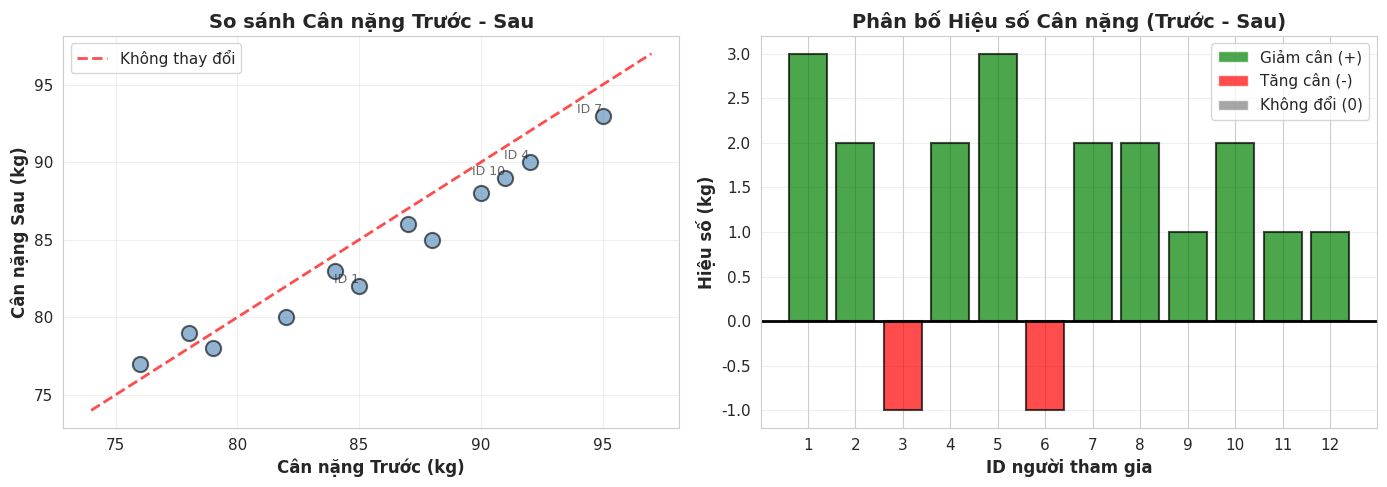

This chart was generated by the following Python code:
# Import các thư viện cần thiết
import numpy as np
import pandas as pd
from scipy.stats import binomtest, ttest_rel
import matplotlib.pyplot as plt
import seaborn as sns

# Cài đặt style cho plots
sns.set_style('whitegrid')
plt.rcParams['figure.figsize'] = (12, 5)
plt.rcParams['font.size'] = 11

print("✓ Đã import thư viện thành công!")
print(f"  - NumPy version: {np.__version__}")
print(f"  - Pandas version: {pd.__version__}")

# Dữ liệu: Cân nặng 12 người (kg)
data = {
    'ID': range(1, 13),
    'Truoc_kg': [85, 90, 78, 92, 88, 76, 95, 82, 79, 91, 87, 84],
    'Sau_kg':   [82, 88, 79, 90, 85, 77, 93, 80, 78, 89, 86, 83]
}

df = pd.DataFrame(data)

print("=== DỮ LIỆU CÂN NẶNG ===\n")
print(df)

print("\n=== THỐNG KÊ MÔ TẢ ===\n")
print(f"Cân nặng Trước: Mean = {df['Truoc_kg'].mean():.2f} kg, SD = {df['Truoc_kg'].std():.2f} kg")
print(f"Cân nặng Sau:   Mean = {df['Sau_kg'].mean():.2f} kg, SD = {df['Sau_kg'].std():.2f} kg")

# BƯỚC 1: Tính hiệu (Trước - Sau)
# Nếu hiệu > 0 => Giảm cân (tốt)
# Nếu hiệu < 0 => Tăng cân (không tốt)
# Nếu hiệu = 0 => Không đổi

df['Hieu_kg'] = df['Truoc_kg'] - df['Sau_kg']

# BƯỚC 2: Xác định dấu
def assign_sign(x):
    if x > 0:
        return '+'
    elif x < 0:
        return '-'
    else:
        return '0'

df['Dau'] = df['Hieu_kg'].apply(assign_sign)

# BƯỚC 3: Loại bỏ ties (hiệu = 0)
df_filtered = df[df['Hieu_kg'] != 0].copy()

# Hiển thị kết quả
print("\n=== BẢNG KẾT QUẢ (SAU KHI TÍNH HIỆU VÀ DẤU) ===\n")
print(df[['ID', 'Truoc_kg', 'Sau_kg', 'Hieu_kg', 'Dau']])

print("\n=== THỐNG KÊ DẤU ===\n")
print(f"Số người giảm cân (dấu +): {(df['Dau'] == '+').sum()}")
print(f"Số người tăng cân (dấu -): {(df['Dau'] == '-').sum()}")
print(f"Số người không đổi (dấu 0): {(df['Dau'] == '0').sum()}")
print(f"\nSau khi loại bỏ ties: n = {len(df_filtered)}")

# BƯỚC 4: Kiểm định Sign Test

# Đếm số dấu +
n_plus = (df_filtered['Hieu_kg'] > 0).sum()
n_total = len(df_filtered)

print("=" * 60)
print("            KIỂM ĐỊNH DẤU (SIGN TEST)")
print("=" * 60)

print("\n[1] GIẢ THUYẾT:")
print("    H₀: Thuốc không có hiệu quả (Median hiệu = 0)")
print("    H₁: Thuốc giúp giảm cân (Median hiệu > 0)")
print("    Mức ý nghĩa: α = 0.05")

print("\n[2] THỐNG KÊ KIỂM ĐỊNH:")
print(f"    Số dấu +: S⁺ = {n_plus}")
print(f"    Tổng số quan sát (sau loại ties): n = {n_total}")
print(f"    Dưới H₀: S⁺ ~ Binomial(n={n_total}, p=0.5)")

# Thực hiện kiểm định Binomial (one-tailed: greater)
result = binomtest(n_plus, n_total, p=0.5, alternative='greater')

print("\n[3] KẾT QUẢ:")
print(f"    P-value = {result.pvalue:.4f}")

# Kết luận
alpha = 0.05
print("\n[4] KẾT LUẬN:")
if result.pvalue < alpha:
    print(f"    ✓ BÁC BỎ H₀ (p = {result.pvalue:.4f} < {alpha})")
    print("    ⟹ CÓ ĐỦ BẰNG CHỨNG: Thuốc có hiệu quả giảm cân!")
else:
    print(f"    ✗ GIỮ H₀ (p = {result.pvalue:.4f} ≥ {alpha})")
    print("    ⟹ Chưa đủ bằng chứng để kết luận thuốc hiệu quả")

print("\n" + "=" * 60)

# VISUALIZATION

fig, axes = plt.subplots(1, 2, figsize=(14, 5))

# ===== PLOT 1: Scatter plot Trước vs Sau =====
ax1 = axes[0]
ax1.scatter(df['Truoc_kg'], df['Sau_kg'], s=120, alpha=0.6, 
            edgecolors='black', linewidth=1.5, color='steelblue')

# Đường chéo y=x (không thay đổi)
min_val = min(df['Truoc_kg'].min(), df['Sau_kg'].min()) - 2
max_val = max(df['Truoc_kg'].max(), df['Sau_kg'].max()) + 2
ax1.plot([min_val, max_val], [min_val, max_val], 'r--', 
         linewidth=2, label='Không thay đổi', alpha=0.7)

ax1.set_xlabel('Cân nặng Trước (kg)', fontsize=12, fontweight='bold')
ax1.set_ylabel('Cân nặng Sau (kg)', fontsize=12, fontweight='bold')
ax1.set_title('So sánh Cân nặng Trước - Sau', fontsize=14, fontweight='bold')
ax1.legend(fontsize=11)
ax1.grid(True, alpha=0.3)

# Annotation cho một vài điểm
for i, row in df.iterrows():
    if i % 3 == 0:  # Chỉ label một vài điểm để tránh rối
        ax1.annotate(f"ID {row['ID']}", 
                     (row['Truoc_kg'], row['Sau_kg']),
                     fontsize=9, ha='right', va='bottom', alpha=0.7)

# ===== PLOT 2: Bar chart Hiệu số =====
ax2 = axes[1]

# Màu: xanh nếu giảm cân (+), đỏ nếu tăng cân (-)
colors = ['green' if x > 0 else ('gray' if x == 0 else 'red') 
          for x in df['Hieu_kg']]

bars = ax2.bar(df['ID'], df['Hieu_kg'], color=colors, 
               alpha=0.7, edgecolor='black', linewidth=1.5)

# Đường ngang tại 0
ax2.axhline(0, color='black', linewidth=2, linestyle='-')

ax2.set_xlabel('ID người tham gia', fontsize=12, fontweight='bold')
ax2.set_ylabel('Hiệu số (kg)', fontsize=12, fontweight='bold')
ax2.set_title('Phân bố Hiệu số Cân nặng (Trước - Sau)', 
              fontsize=14, fontweight='bold')
ax2.grid(True, alpha=0.3, axis='y')
ax2.set_xticks(df['ID'])

# Legend
from matplotlib.patches import Patch
legend_elements = [
    Patch(facecolor='green', alpha=0.7, label='Giảm cân (+)'),
    Patch(facecolor='red', alpha=0.7, label='Tăng cân (-)'),
    Patch(facecolor='gray', alpha=0.7, label='Không đổi (0)')
]
ax2.legend(handles=legend_elements, fontsize=11)

plt.tight_layout()
plt.show()

# Summary statistics
print("\n=== THỐNG KÊ MÔ TẢ HIỆU SỐ ===\n")
print(f"Hiệu số trung bình: {df['Hieu_kg'].mean():.2f} kg")
print(f"Hiệu số median: {df['Hieu_kg'].median():.2f} kg")
print(f"Độ lệch chuẩn: {df['Hieu_kg'].std():.2f} kg")
print(f"Hiệu số lớn nhất: {df['Hieu_kg'].max():.0f} kg (ID {df.loc[df['Hieu_kg'].idxmax(), 'ID']})")
print(f"Hiệu số nhỏ nhất: {df['Hieu_kg'].min():.0f} kg (ID {df.loc[df['Hieu_kg'].idxmin(), 'ID']})")

# SO SÁNH: Sign Test vs Paired t-test

print("=" * 70)
print("         SO SÁNH: SIGN TEST vs PAIRED T-TEST")
print("=" * 70)

# Paired t-test (one-tailed)
t_stat, t_pvalue = ttest_rel(df['Truoc_kg'], df['Sau_kg'], alternative='greater')

print("\n| Phương pháp           | Statistic     | P-value  | Kết luận (α=0.05)    |")
print("|" + "-" * 68 + "|")
print(f"| Sign Test             | S⁺ = {n_plus:2d}/{n_total:2d}    | {result.pvalue:.4f}  | {'BÁC BỎ H₀' if result.pvalue < 0.05 else 'Giữ H₀':<20} |")
print(f"| Paired t-test         | t  = {t_stat:5.2f}    | {t_pvalue:.4f}  | {'BÁC BỎ H₀' if t_pvalue < 0.05 else 'Giữ H₀':<20} |")

print("\n" + "=" * 70)

print("\n💡 NHẬN XÉT:")
if result.pvalue < 0.05 and t_pvalue < 0.05:
    print("   ✓ Cả 2 test đều bác bỏ H₀ → Kết luận nhất quán")
    print("   ✓ Thuốc có hiệu quả giảm cân (có ý nghĩa thống kê)")
elif result.pvalue >= 0.05 and t_pvalue >= 0.05:
    print("   • Cả 2 test đều giữ H₀ → Kết luận nhất quán")
    print("   • Chưa đủ bằng chứng để kết luận thuốc hiệu quả")
else:
    print("   ⚠ Kết luận khác nhau giữa 2 test!")
    print("   • Sign Test robust hơn với outliers")
    print("   • t-test có power cao hơn nếu data gần chuẩn")

print("\n📊 KHI NÀO DÙNG CÁI NÀO?")
print("   • Sign Test: Khi data không chuẩn, có outliers, hoặc n nhỏ")
print("   • t-test: Khi data gần chuẩn, muốn power cao hơn")

print("\n" + "=" * 70)

# Lưu dữ liệu ra file CSV
df.to_csv('data_weight_loss.csv', index=False, encoding='utf-8-sig')
print("✓ Đã lưu dữ liệu vào file: data_weight_loss.csv")